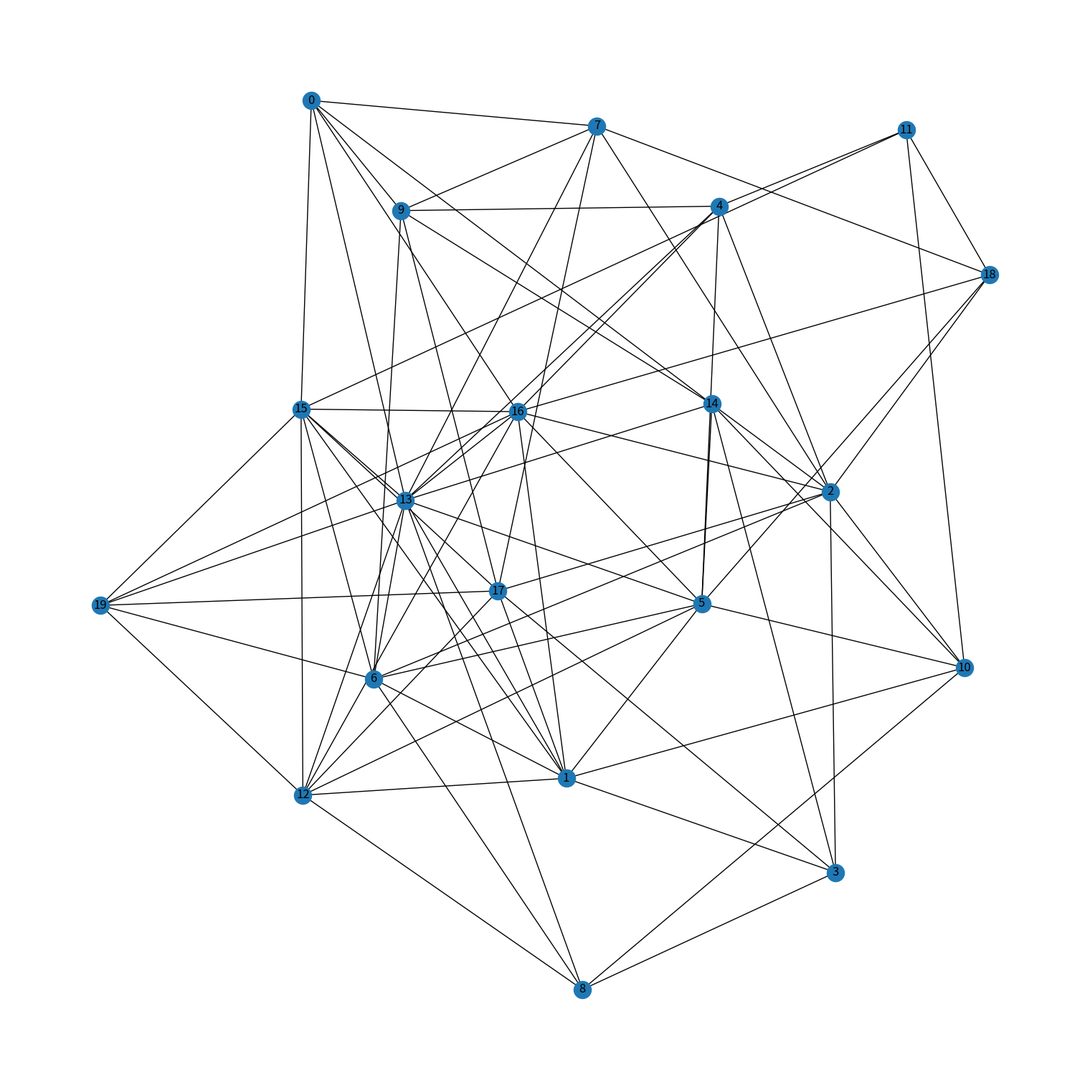

Reproduce this figure in Python. (Note: this script raises an exception after producing the figure.)
"""
@project: RoutingAlgorithm
@author: sam
@file topology.py
@ide: PyCharm
@time: 2019-01-30 15:27:54
@blog: https://jiahaoplus.com
"""
import networkx as nx
import matplotlib.pyplot as plt
import warnings
import random

warnings.filterwarnings('ignore')


def generate_topology(size=20, b=0.7, a=0.7, link_capacity=1000):
    """Generate a topology using Waxman method
    :param size: The number of nodes in topology
    :param b: Beta (0, 1] float in Waxman method, default 0.7
    :param a: Alpha (0, 1] float in Waxman method, default 0.7
    :param link_capacity: The link capacity in topology, here we consider all of them are same, equal to 1GB(1MB)
    :return: G, position
    """
    # Generate network topology using Waxman method
    # References: B. M. Waxman, "Routing of multipoint connections",
    # IEEE Journal on Selected Areas in Communications, vol. 6, no. 9, pp. 1617-1622, December 1988.
    G = nx.waxman_graph(size, beta=b, alpha=a)

    # Add link capacity for all edges
    nx.set_edge_attributes(G, link_capacity, 'link_capacity')
    # Add used bandwidth for all edges
    nx.set_edge_attributes(G, 0, 'used_bandwidth')
    # Get the layout of graph, here i use spring_layout
    pos = nx.spring_layout(G)

    return G, pos


def generate_flow_requests(G, flow_groups=1, flow_entries=5, size_lower=10, size_upper=100):
    """According the graph G, generate flow requests
    :param G: The topology graph
    :param flow_groups: The number of flow groups, default 1
    :param flow_entries: The number of flow entries in each group, default 5
    :param size_lower: The minimum size of flow, default 10MB
    :param size_upper: The maximum size of flow, default 100MB
    :return: flows
    """
    # Initialize flows
    flows = {}

    # If flow groups or flow entries are more than nodes of G, raise exception
    if flow_groups > len(G) or flow_entries > len(G):
        raise RuntimeError('flow_groups and flow_entries cannot be more than len(G)')

    # Randomly generate source nodes from G, no repeating
    src_nodes = random.sample(range(len(G)), flow_groups)

    # Traverse the source nodes in flows
    for src_node in src_nodes:
        nodes = list(range(len(G)))
        # Remove srs_node in nodes
        nodes.pop(src_node)
        # Randomly generate destination nodes from G, no repeating
        dst_nodes = {}
        # Add in flows
        for dst_node in random.sample(nodes, flow_entries):
            dst_nodes[dst_node] = {}
            # Randomly generate flow size
            dst_nodes[dst_node]['size'] = random.randint(size_lower, size_upper)
            # Set the flow path to None
            dst_nodes[dst_node]['path'] = None
        flows[src_node] = dst_nodes

    return flows


def draw_topology(G, position, title="Test"):
    """Draw topology and save as png
    :param G: The graph
    :param position: The position of graph
    :param title: The title of graph, default 'Test'
    :return:
    """
    # Set the figure size
    plt.figure(figsize=(15, 15))
    # Draw the graph according to the position with labels
    nx.draw(G, position, with_labels=True)
    # Save the picture as png
    plt.savefig("/Users/sam/Code/RoutingAlgorithm/img/%s.png" % title)
    plt.show()


def check_path_valid(G, path, flow_size):
    """Check whether the path can add into the graph
    :param G: The origin graph
    :param path: The computed path
    :param flow_size: Size of Flow
    :return: Boolean
    """
    # Traverse the edges in path
    for i in range(len(path) - 1):
        # If the residual bandwidth(link_capacity - used_bandwidth) less than flow_size
        # Then drop this flow
        if G[path[i]][path[i + 1]]['used_bandwidth'] + flow_size > G[path[i]][path[i + 1]]['link_capacity']:
            return False

    return True


def add_path_to_graph(G, path, flow_size):
    """Add the path into the graph
    :param G: The origin graph
    :param path: The computed path
    :param flow_size: Size of flow
    :return:
    """
    # Traverse the edges in path
    for i in range(len(path) - 1):
        # The link used bandwidth plus the current flow size
        G[path[i]][path[i + 1]]['used_bandwidth'] += flow_size


def output(flows):
    """Output flows
    :param flows:
    :return:
    """
    for src_node in flows:
        for dst_node in flows[src_node]:
            print(src_node, '->', dst_node, ':', flows[src_node][dst_node]['path'], ',size =',
                  flows[src_node][dst_node]['size'])


def test():
    # Test function
    g, pos = generate_topology()
    draw_topology(g, pos)
    generate_flow_requests(g)


if __name__ == '__main__':
    test()
